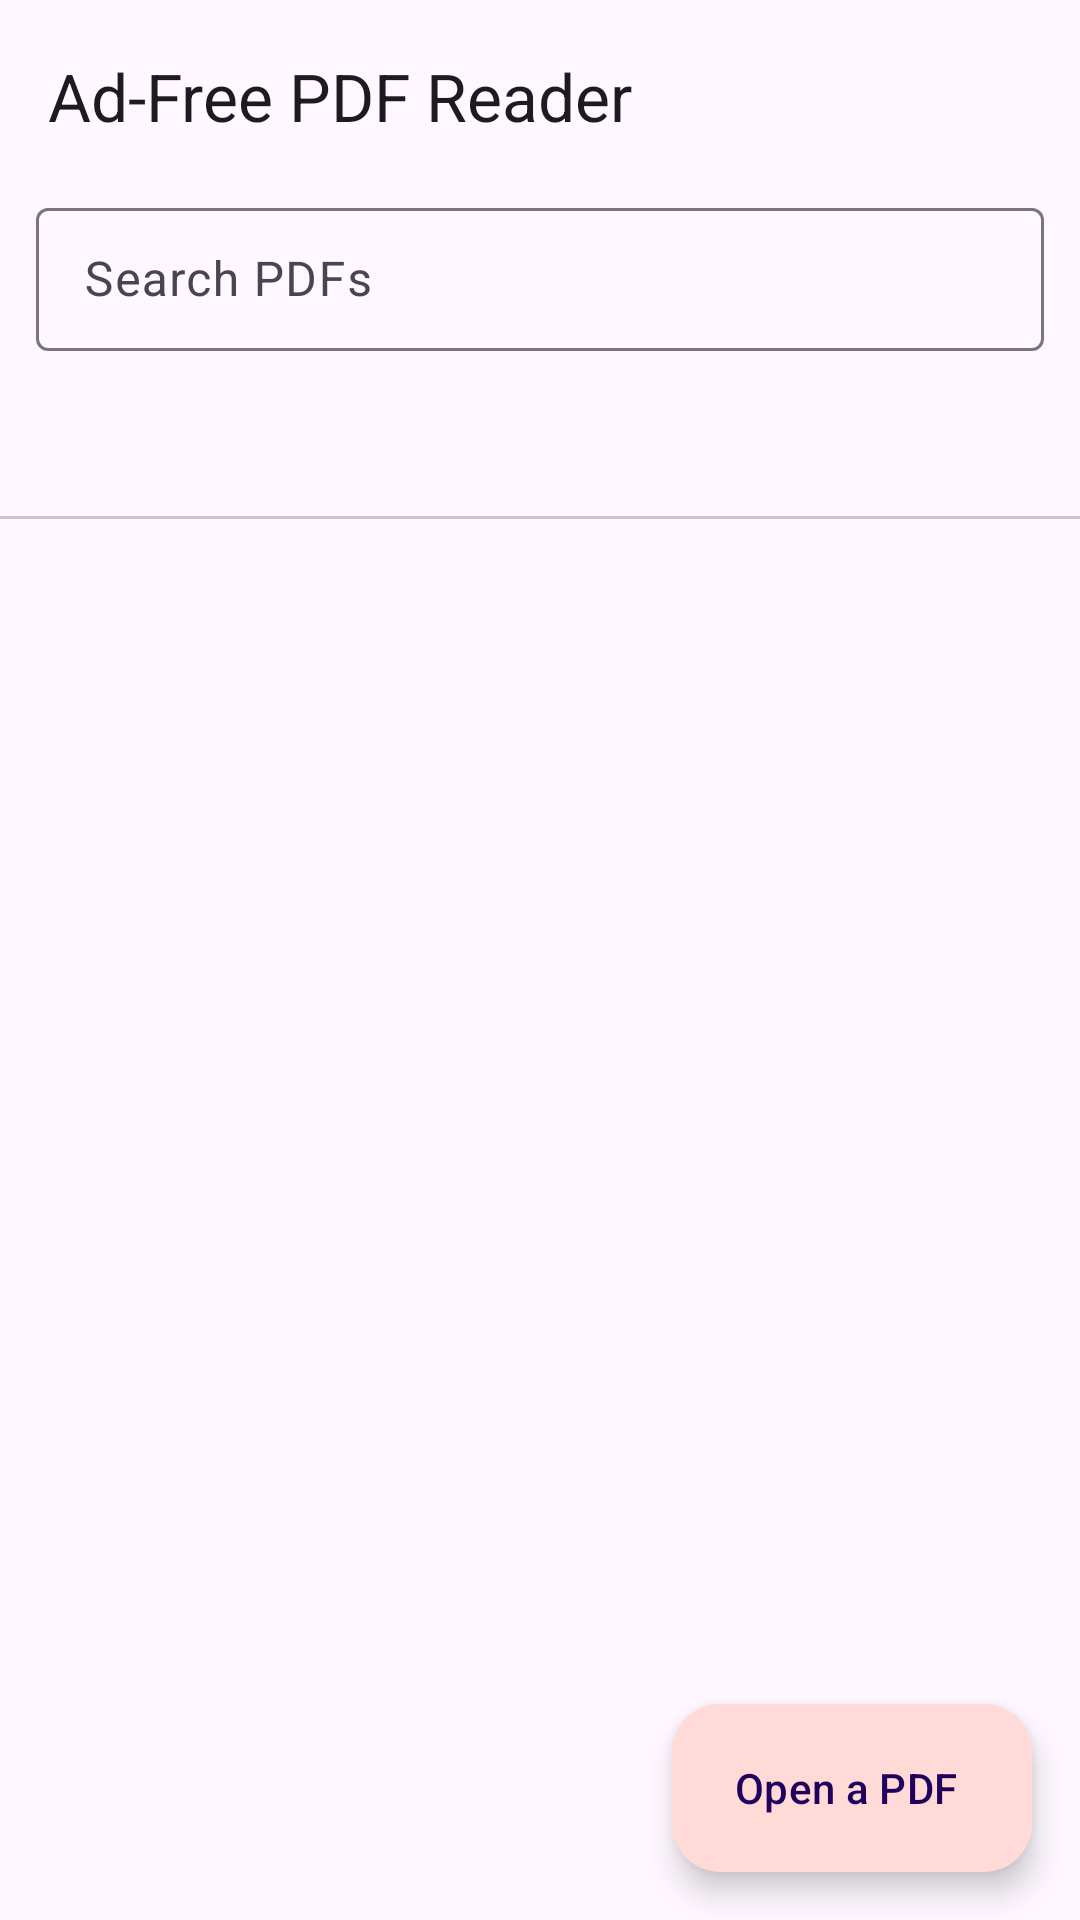

The Android layout XML behind this screen, and the referenced resources:
<!-- AndroidManifest.xml: application theme Theme.AdFreePdfReader -->
<!-- res/layout/activity_home.xml -->
<?xml version="1.0" encoding="utf-8"?>
<androidx.coordinatorlayout.widget.CoordinatorLayout
    xmlns:android="http://schemas.android.com/apk/res/android"
    xmlns:app="http://schemas.android.com/apk/res-auto"
    android:layout_width="match_parent"
    android:layout_height="match_parent">

    <com.google.android.material.appbar.AppBarLayout
        android:layout_width="match_parent"
        android:layout_height="wrap_content"
        android:fitsSystemWindows="true">

        <com.google.android.material.appbar.MaterialToolbar
            android:id="@+id/toolbar"
            android:layout_width="match_parent"
            android:layout_height="?attr/actionBarSize"
            app:title="@string/app_name"
            app:titleTextAppearance="?attr/textAppearanceTitleLarge" />

        <com.google.android.material.textfield.TextInputLayout
            android:id="@+id/searchBox"
            style="@style/Widget.Material3.TextInputLayout.OutlinedBox.Dense"
            android:layout_width="match_parent"
            android:layout_height="wrap_content"
            android:layout_marginHorizontal="12dp"
            android:layout_marginBottom="8dp"
            android:hint="@string/search_hint"
            app:startIconDrawable="@drawable/ic_search">

            <com.google.android.material.textfield.TextInputEditText
                android:id="@+id/searchInput"
                android:layout_width="match_parent"
                android:layout_height="wrap_content"
                android:imeOptions="actionSearch"
                android:inputType="text"
                android:maxLines="1" />
        </com.google.android.material.textfield.TextInputLayout>

        <com.google.android.material.tabs.TabLayout
            android:id="@+id/tabs"
            android:layout_width="match_parent"
            android:layout_height="wrap_content"
            app:tabMode="fixed" />
    </com.google.android.material.appbar.AppBarLayout>

    <androidx.recyclerview.widget.RecyclerView
        android:id="@+id/list"
        android:layout_width="match_parent"
        android:layout_height="match_parent"
        android:clipToPadding="false"
        android:paddingBottom="88dp"
        app:layout_behavior="@string/appbar_scrolling_view_behavior" />

    <LinearLayout
        android:id="@+id/empty"
        android:layout_width="match_parent"
        android:layout_height="match_parent"
        android:gravity="center"
        android:orientation="vertical"
        android:visibility="gone"
        app:layout_behavior="@string/appbar_scrolling_view_behavior">

        <ImageView
            android:layout_width="72dp"
            android:layout_height="72dp"
            android:alpha="0.4"
            android:src="@drawable/ic_pdf"
            app:tint="?attr/colorPrimary" />

        <TextView
            android:id="@+id/emptyTitle"
            android:layout_width="wrap_content"
            android:layout_height="wrap_content"
            android:layout_marginTop="16dp"
            android:text="@string/no_files"
            android:textAppearance="?attr/textAppearanceTitleMedium" />

        <TextView
            android:layout_width="wrap_content"
            android:layout_height="wrap_content"
            android:layout_marginTop="4dp"
            android:gravity="center"
            android:text="@string/no_files_hint"
            android:textAppearance="?attr/textAppearanceBodyMedium" />
    </LinearLayout>

    <com.google.android.material.floatingactionbutton.ExtendedFloatingActionButton
        android:id="@+id/fab"
        android:layout_width="wrap_content"
        android:layout_height="wrap_content"
        android:layout_gravity="bottom|end"
        android:layout_margin="16dp"
        android:text="@string/open_file"
        app:icon="@drawable/ic_folder_open" />
</androidx.coordinatorlayout.widget.CoordinatorLayout>
<!-- resources referenced by this layout -->
<resources>
  <!-- drawable ic_pdf (drawable) -->
  <vector xmlns:android="http://schemas.android.com/apk/res/android"
      android:width="24dp" android:height="24dp"
      android:viewportWidth="24" android:viewportHeight="24"
      android:tint="?attr/colorControlNormal">
      <path android:fillColor="@android:color/white" android:pathData="M14,2H6C4.9,2 4,2.9 4,4v16c0,1.1 0.89,2 1.99,2H18c1.1,0 2,-0.9 2,-2V8l-6,-6zM16,18H8v-2h8v2zM16,14H8v-2h8v2zM13,9V3.5L18.5,9H13z" />
  </vector>
  <string name="app_name">Ad-Free PDF Reader</string>
  <string name="no_files">No PDF files found</string>
  <string name="no_files_hint">Tap the folder icon to open a PDF from anywhere</string>
  <string name="open_file">Open a PDF</string>
  <string name="search_hint">Search PDFs</string>
  <style name="Theme.AdFreePdfReader" parent="Theme.Material3.DayNight.NoActionBar">
          <item name="colorPrimary">@color/brand</item>
          <item name="colorOnPrimary">@color/on_brand</item>
          <item name="colorPrimaryContainer">@color/brand_container</item>
          <item name="android:statusBarColor">?attr/colorSurface</item>
          <item name="android:windowLightStatusBar" tools:targetApi="m">true</item>
      </style>
  <color name="brand">#D32F2F</color>
  <color name="on_brand">#FFFFFF</color>
  <color name="brand_container">#FFDAD6</color>
</resources>
